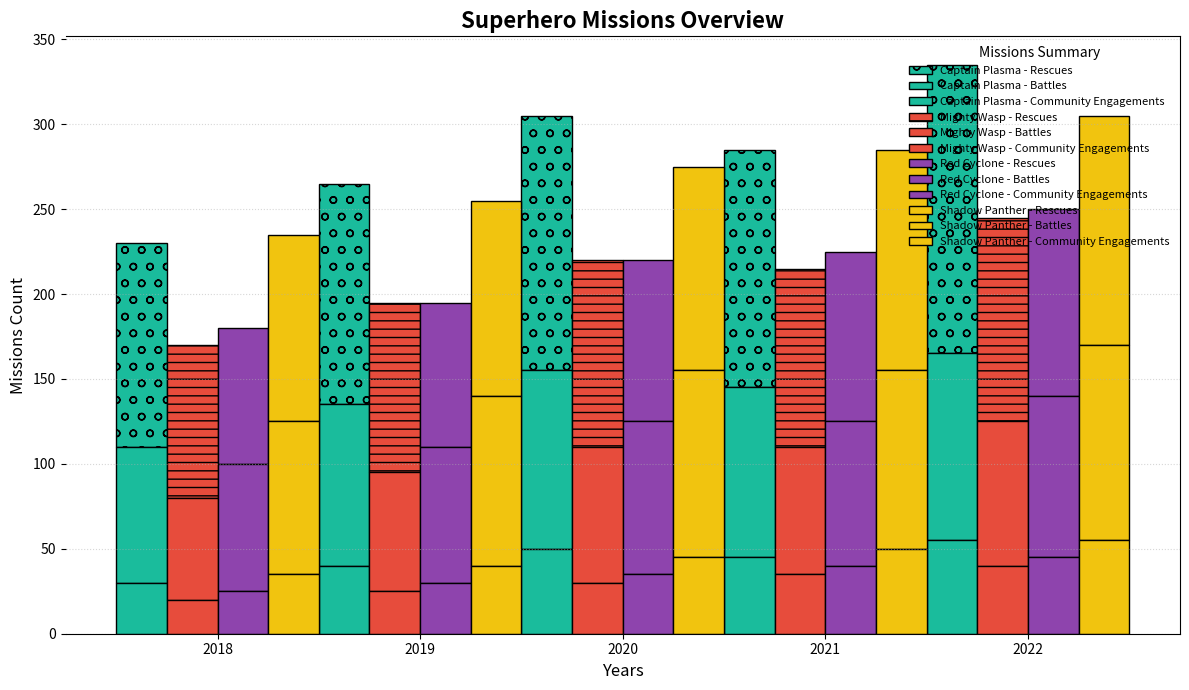

Reproduce this figure in Python.
import matplotlib.pyplot as plt
import numpy as np

superheroes = ["Captain Plasma", "Mighty Wasp", "Red Cyclone", "Shadow Panther"]
years = ["2018", "2019", "2020", "2021", "2022"]

rescues = np.array([
    [120, 130, 150, 140, 170],
    [90, 100, 110, 105, 120],
    [80, 85, 95, 100, 110],
    [110, 115, 120, 130, 135]
])
battles = np.array([
    [80, 95, 105, 100, 110],
    [60, 70, 80, 75, 85],
    [75, 80, 90, 85, 95],
    [90, 100, 110, 105, 115]
])
community = np.array([
    [30, 40, 50, 45, 55],
    [20, 25, 30, 35, 40],
    [25, 30, 35, 40, 45],
    [35, 40, 45, 50, 55]
])

fig, axs = plt.subplots(figsize=(12, 7))
width = 0.25
x = np.arange(len(years))

colors = ['#1abc9c', '#e74c3c', '#8e44ad', '#f1c40f']

# New line style shuffle with markers for each superhero
markers = ['o', '--', '^', ':']

for i, hero in enumerate(superheroes):
    axs.bar(x, rescues[i], width, label=f'{hero} - Rescues', color=colors[i], edgecolor='black', hatch=markers[i], bottom=battles[i]+community[i])
    axs.bar(x, battles[i], width, label=f'{hero} - Battles', color=colors[i], edgecolor='black', bottom=community[i])
    axs.bar(x, community[i], width, label=f'{hero} - Community Engagements', color=colors[i], edgecolor='black')
    x = x + width

axs.set_title('Superhero Missions Overview', fontsize=16, fontweight='bold')
axs.set_xlabel('Years', fontsize=12)
axs.set_ylabel('Missions Count', fontsize=12)

axs.set_xticks(np.arange(len(years)) + 1.5 * width)
axs.set_xticklabels(years)

# Randomly altered legend
axs.legend(title='Missions Summary', loc='upper right', fontsize=8, frameon=False)

# Randomly altered grid style
axs.yaxis.grid(True, linestyle=':', alpha=0.5)

# Set spine visibility (random choice)
axs.spines['left'].set_visible(False)

plt.tight_layout()
plt.show()
